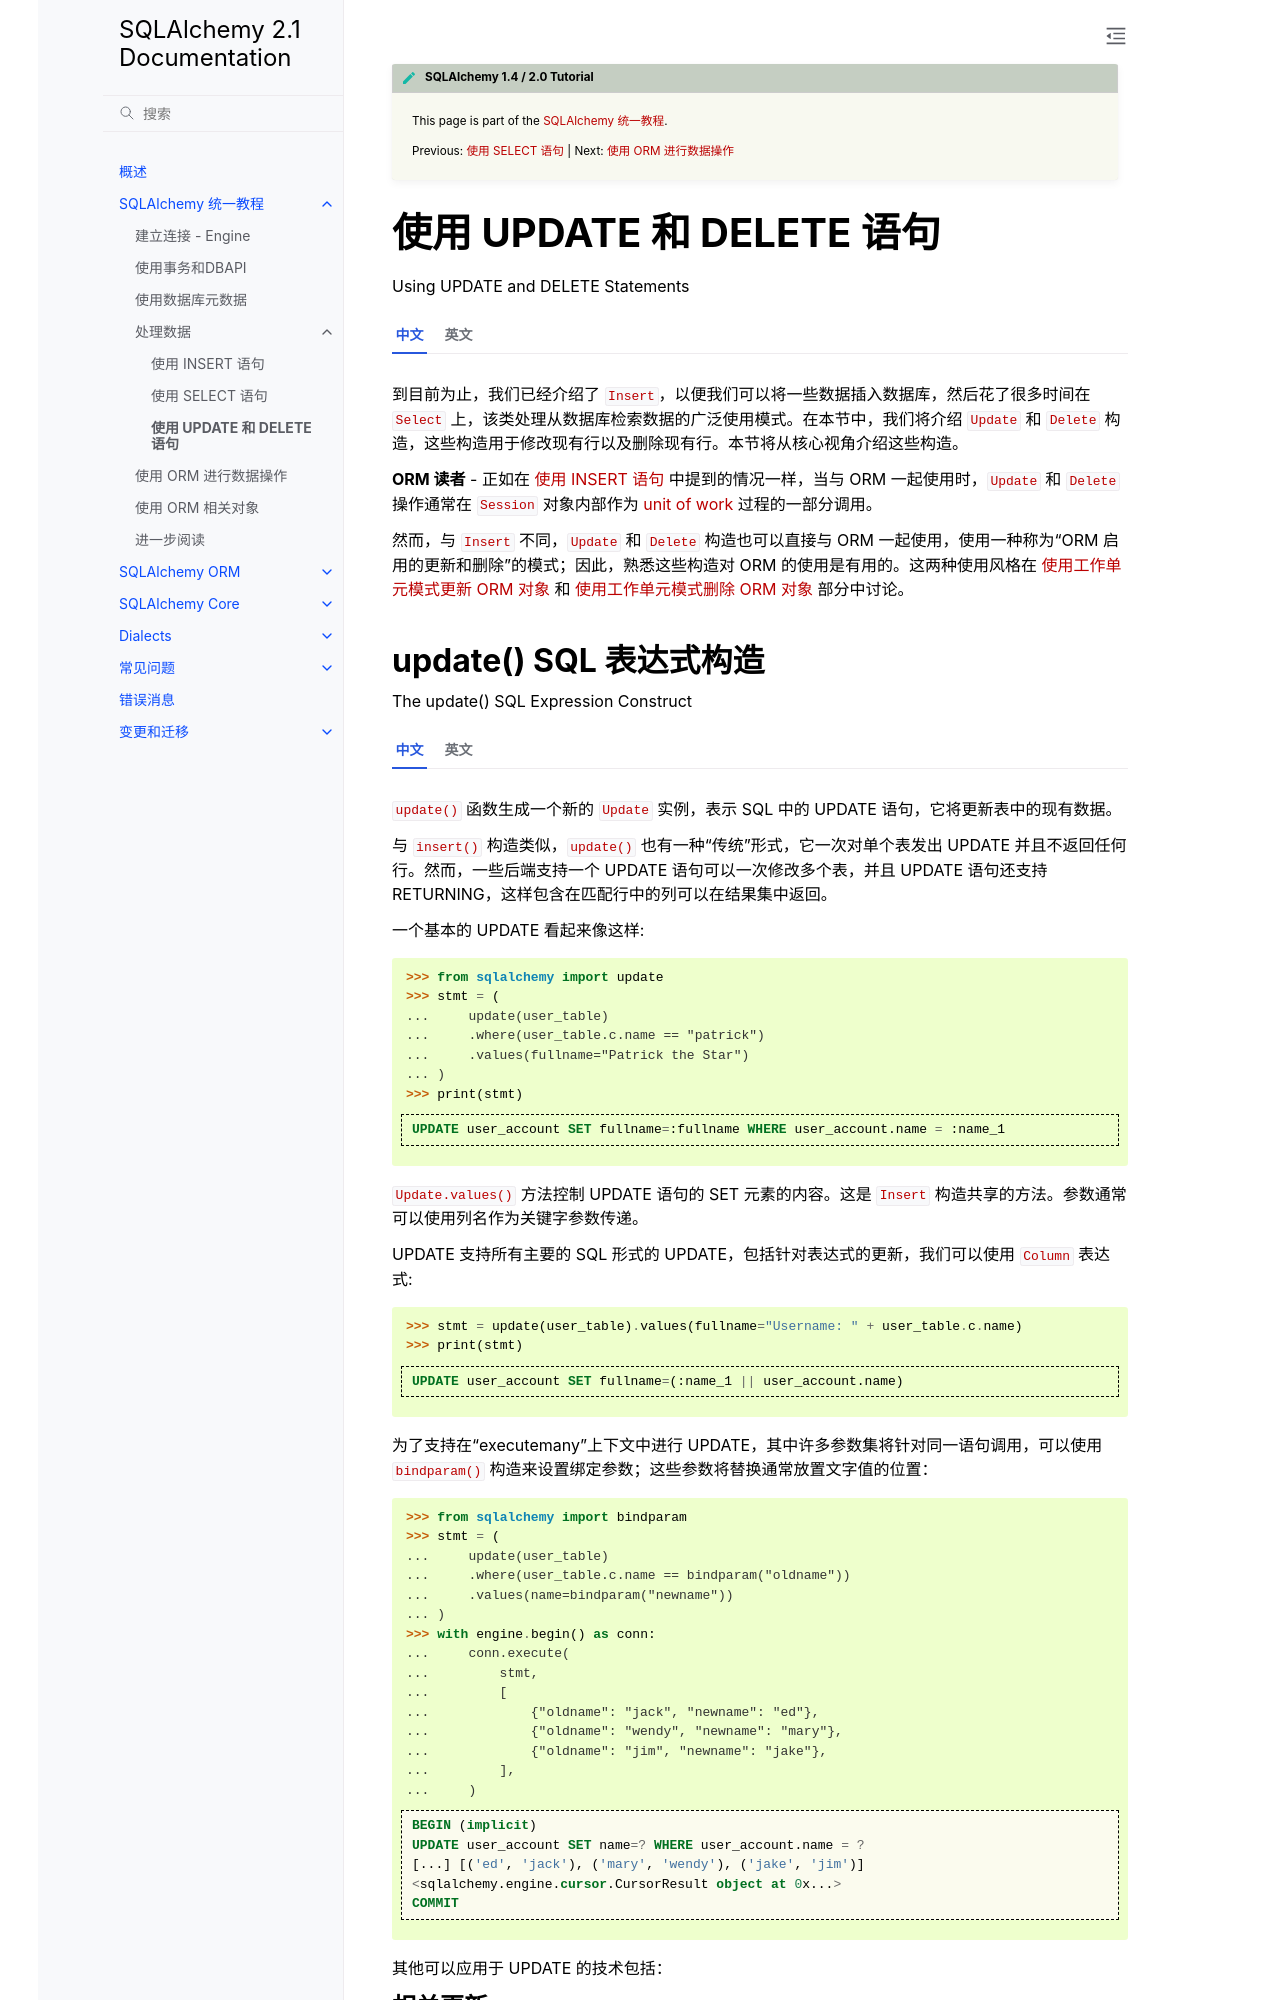

repository: hellowac/sqlalchemy-zh-cn · page: tutorial/data_update.html · generator: sphinx

.. highlight:: pycon+sql

.. |prev| replace:: :doc:`data_select`
.. |next| replace:: :doc:`orm_data_manipulation`

.. include:: tutorial_nav_include.rst


.. rst-class:: core-header, orm-addin

.. _tutorial_core_update_delete:

使用 UPDATE 和 DELETE 语句
-------------------------------------

Using UPDATE and DELETE Statements

.. tab:: 中文

    到目前为止，我们已经介绍了 :class:`_sql.Insert`，以便我们可以将一些数据插入数据库，然后花了很多时间在 :class:`_sql.Select` 上，该类处理从数据库检索数据的广泛使用模式。在本节中，我们将介绍 :class:`_sql.Update` 和 :class:`_sql.Delete` 构造，这些构造用于修改现有行以及删除现有行。本节将从核心视角介绍这些构造。

    .. container:: orm-header

        **ORM 读者** - 正如在 :ref:`tutorial_core_insert` 中提到的情况一样，当与 ORM 一起使用时，:class:`_sql.Update` 和 :class:`_sql.Delete` 操作通常在 :class:`_orm.Session` 对象内部作为 :term:`unit of work` 过程的一部分调用。

        然而，与 :class:`_sql.Insert` 不同，:class:`_sql.Update` 和 :class:`_sql.Delete` 构造也可以直接与 ORM 一起使用，使用一种称为“ORM 启用的更新和删除”的模式；因此，熟悉这些构造对 ORM 的使用是有用的。这两种使用风格在 :ref:`tutorial_orm_updating` 和 :ref:`tutorial_orm_deleting` 部分中讨论。

.. tab:: 英文

    So far we've covered :class:`_sql.Insert`, so that we can get some data into
    our database, and then spent a lot of time on :class:`_sql.Select` which
    handles the broad range of usage patterns used for retrieving data from the
    database.   In this section we will cover the :class:`_sql.Update` and
    :class:`_sql.Delete` constructs, which are used to modify existing rows
    as well as delete existing rows.    This section will cover these constructs
    from a Core-centric perspective.


    .. container:: orm-header

        **ORM Readers** - As was the case mentioned at :ref:`tutorial_core_insert`,
        the :class:`_sql.Update` and :class:`_sql.Delete` operations when used with
        the ORM are usually invoked internally from the :class:`_orm.Session`
        object as part of the :term:`unit of work` process.

        However, unlike :class:`_sql.Insert`, the :class:`_sql.Update` and
        :class:`_sql.Delete` constructs can also be used directly with the ORM,
        using a pattern known as "ORM-enabled update and delete"; for this reason,
        familiarity with these constructs is useful for ORM use.  Both styles of
        use are discussed in the sections :ref:`tutorial_orm_updating` and
        :ref:`tutorial_orm_deleting`.

.. _tutorial_core_update:
